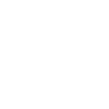
t = 0.00 s
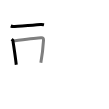
t = 2.50 s
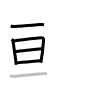
t = 5.25 s
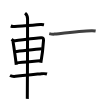
t = 7.75 s
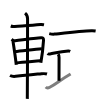
t = 10.50 s
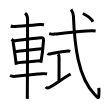
t = 13.00 s

The animated SVG that drew these frames (rendered in a browser with its animation timeline set to each time). Animation: 13 SMIL elements (animate=13); one cycle of 13.00 s.

<svg width="109px" height="109px" viewBox="0 0 px 109px" xmlns="http://www.w3.org/2000/svg" xmlns:xlink="http://www.w3.org/1999/xlink" xml:space="preserve" version="1.1"  baseProfile="full">
<path d="M10.75,26c1.03,0.38,2.93,0.45,3.96,0.38c9.54-0.63,17.04-0.88,25.68-1.88c1.71-0.2,2.75,0.18,3.61,0.37" style="fill:none;stroke:black;stroke-width:3;opacity:0">
  <animate attributeType="CSS" attributeName="opacity" from="0" to="1" begin="0s" dur="1s" repeatCount="Indefinite" fill="freeze" />
</path>
<path d="M11.75,39.19c0.48,0.47,1.08,0.83,1.17,1.45c0.65,4.5,2.43,15.59,3.34,24.11" style="fill:none;stroke:black;stroke-width:3;opacity:0">
  <animate attributeType="CSS" attributeName="opacity" from="0" to="1" begin="1s" dur="1s" repeatCount="Indefinite" fill="freeze" />
</path>
<path d="M13.09,40.83c7.26-0.87,23.1-2.96,28.05-3.09c2.05-0.06,2.47,1.18,2.38,2.54c-0.3,4.66-1.02,13.22-2.67,22.43" style="fill:none;stroke:black;stroke-width:3;opacity:0">
  <animate attributeType="CSS" attributeName="opacity" from="0" to="1" begin="2s" dur="1s" repeatCount="Indefinite" fill="freeze" />
</path>
<path d="M14.8,51.62c7.45-0.62,19.7-2.37,27.03-2.87" style="fill:none;stroke:black;stroke-width:3;opacity:0">
  <animate attributeType="CSS" attributeName="opacity" from="0" to="1" begin="3s" dur="1s" repeatCount="Indefinite" fill="freeze" />
</path>
<path d="M16.3,62.9c6.36-0.9,16.2-1.4,24.05-2.09" style="fill:none;stroke:black;stroke-width:3;opacity:0">
  <animate attributeType="CSS" attributeName="opacity" from="0" to="1" begin="4s" dur="1s" repeatCount="Indefinite" fill="freeze" />
</path>
<path d="M10,75.54c1.47,0.77,4.15,0.93,5.64,0.77c9.86-1.06,18.01-1.81,25.86-2.56c2.44-0.23,4.27-0.13,5.5,0.25" style="fill:none;stroke:black;stroke-width:3;opacity:0">
  <animate attributeType="CSS" attributeName="opacity" from="0" to="1" begin="5s" dur="1s" repeatCount="Indefinite" fill="freeze" />
</path>
<path d="M25.06,13.13c0.76,0.6,2.51,2.87,2.51,5.66c0,1.2-0.1,72.63-0.25,80.09" style="fill:none;stroke:black;stroke-width:3;opacity:0">
  <animate attributeType="CSS" attributeName="opacity" from="0" to="1" begin="6s" dur="1s" repeatCount="Indefinite" fill="freeze" />
</path>
<path d="M49.25,33.58c1.14,0.29,4.24,0.64,5.37,0.52c7.63-0.8,26.94-3.04,37.03-3.31c1.9-0.05,3.04,0.14,3.99,0.29" style="fill:none;stroke:black;stroke-width:3;opacity:0">
  <animate attributeType="CSS" attributeName="opacity" from="0" to="1" begin="7s" dur="1s" repeatCount="Indefinite" fill="freeze" />
</path>
<path d="M47.5,53.63c0.46,0.33,1.98,0.39,2.45,0.33c3.9-0.47,9.42-2.47,18.31-2.98c0.72-0.04,1.37,0.07,1.96,0.34" style="fill:none;stroke:black;stroke-width:3;opacity:0">
  <animate attributeType="CSS" attributeName="opacity" from="0" to="1" begin="8s" dur="1s" repeatCount="Indefinite" fill="freeze" />
</path>
<path d="M58.25,54.12c0.82,1.38,0.82,2.21,0.82,3.32c0,7.74-0.06,15.56-0.06,23.33" style="fill:none;stroke:black;stroke-width:3;opacity:0">
  <animate attributeType="CSS" attributeName="opacity" from="0" to="1" begin="9s" dur="1s" repeatCount="Indefinite" fill="freeze" />
</path>
<path d="M45.75,87.08c1.1,1.23,3,0.79,4.02,0.23c8.05-4.42,9.23-6.56,20.83-13.28" style="fill:none;stroke:black;stroke-width:3;opacity:0">
  <animate attributeType="CSS" attributeName="opacity" from="0" to="1" begin="10s" dur="1s" repeatCount="Indefinite" fill="freeze" />
</path>
<path d="M71.04,9.5c1.46,1.91,2.22,2.42,2.38,6.54c1.1,28.32,4.33,61.21,21.28,78.47c3.73,3.8,4.54,6.48,4.2-6.62" style="fill:none;stroke:black;stroke-width:3;opacity:0">
  <animate attributeType="CSS" attributeName="opacity" from="0" to="1" begin="11s" dur="1s" repeatCount="Indefinite" fill="freeze" />
</path>
<path d="M82.82,13.49c3.49,1.63,8.57,5.37,10.2,8.17" style="fill:none;stroke:black;stroke-width:3;opacity:0">
  <animate attributeType="CSS" attributeName="opacity" from="0" to="1" begin="12s" dur="1s" repeatCount="Indefinite" fill="freeze" />
</path>
</svg>
